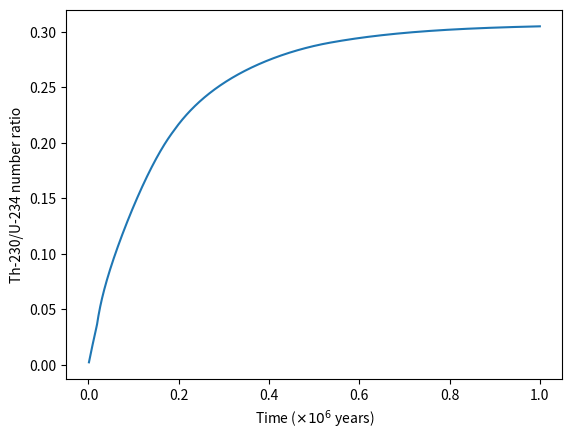

Write Python code to recreate this figure.
import matplotlib.pyplot as plt
import numpy as np
from scipy import integrate

def u238_decay(t, y):
    """
    U238 decay chain
    """
    def from_days(d):
        return d / 365.0
    def from_hours(h):
        return from_days(h / 24.0)
    def from_minutes(m):
        return from_hours(m / 60.0)
    def from_seconds(s):
        return from_minutes(s / 60.0)

    half_lives = [
        4.468e9,                # U-238
        from_days(24.1),        # Th-234
        from_hours(6.7),        # Pa-234
        245500,                 # U-234
        75380,                  # Th-230
        1600,                   # Ra-226
        from_days(3.8235),      # Rn-222
        from_minutes(3.1),      # Po-218
        from_minutes(26.8),     # Pb-214
        from_minutes(19.9),     # Bi-214
        from_seconds(164.3e-6), # Po-214
        22.3,                   # Pb-210
        5.015,                  # Bi-210
        from_days(138.376)      # Po-210
    ]
    
    dydx = np.zeros(len(half_lives) + 1)
    
    dydx[0] = -y[0] / half_lives[0]
    
    for i in range(1, len(dydx) - 1):
        dydx[i] = y[i - 1] / half_lives[i - 1] - y[i] / half_lives[i]
    
    dydx[-1] = y[-2] / half_lives[-2]
    
    return dydx

if __name__ == '__main__':
    y0 = np.asarray([1, 0, 0, 0, 0, 0, 0, 0, 0, 0, 0, 0, 0, 0, 0]) 
    t0 = 0
    t1 = 5e10

    # U-238 decay products
    ans = integrate.solve_ivp(u238_decay, [t0, t1], y0, method='Radau', t_eval=np.linspace(0, t1, 1001))
    for i in range(ans.y.shape[0]):
        plt.plot(ans.t/1e10, ans.y[i,:])
    plt.xlabel(r'Time ($\times 10^{10}$ years)')
    plt.ylabel('Number relative to initial U-238 number')
    plt.legend(['U-238', 
               'Th-234', 
               'Pa-234', 
               'U-234', 
               'Th-230', 
               'Ra-226', 
               'Rn-222', 
               'Po-218', 
               'Pb-214', 
               'Bi-214', 
               'Po-214', 
               'Pb-210', 
               'Bi-210', 
               'Po-210',
               'Pb-206'])
    plt.savefig('prob3_u238_decay.png')

    # Pb-206/U-238 number ratio
    plt.clf()
    plt.plot(ans.t/1e10, ans.y[-1,:]/ans.y[0,:])
    plt.xlabel(r'Time ($\times 10^{10}$ years)')
    plt.ylabel('Pb-206/U-238 number ratio')
    plt.savefig('prob3_pb206_u238.png')

    # Th-230/U-234 number ratio
    plt.clf()
    t1 = 1e6
    ans = integrate.solve_ivp(u238_decay, [t0, t1], y0, method='Radau', t_eval=np.linspace(0, t1, 1001))
    plt.plot(ans.t/1e6, ans.y[4,:]/ans.y[3,:])
    plt.xlabel(r'Time ($\times 10^6$ years)')
    plt.ylabel('Th-230/U-234 number ratio')
    plt.savefig('prob3_th230_u234.png')